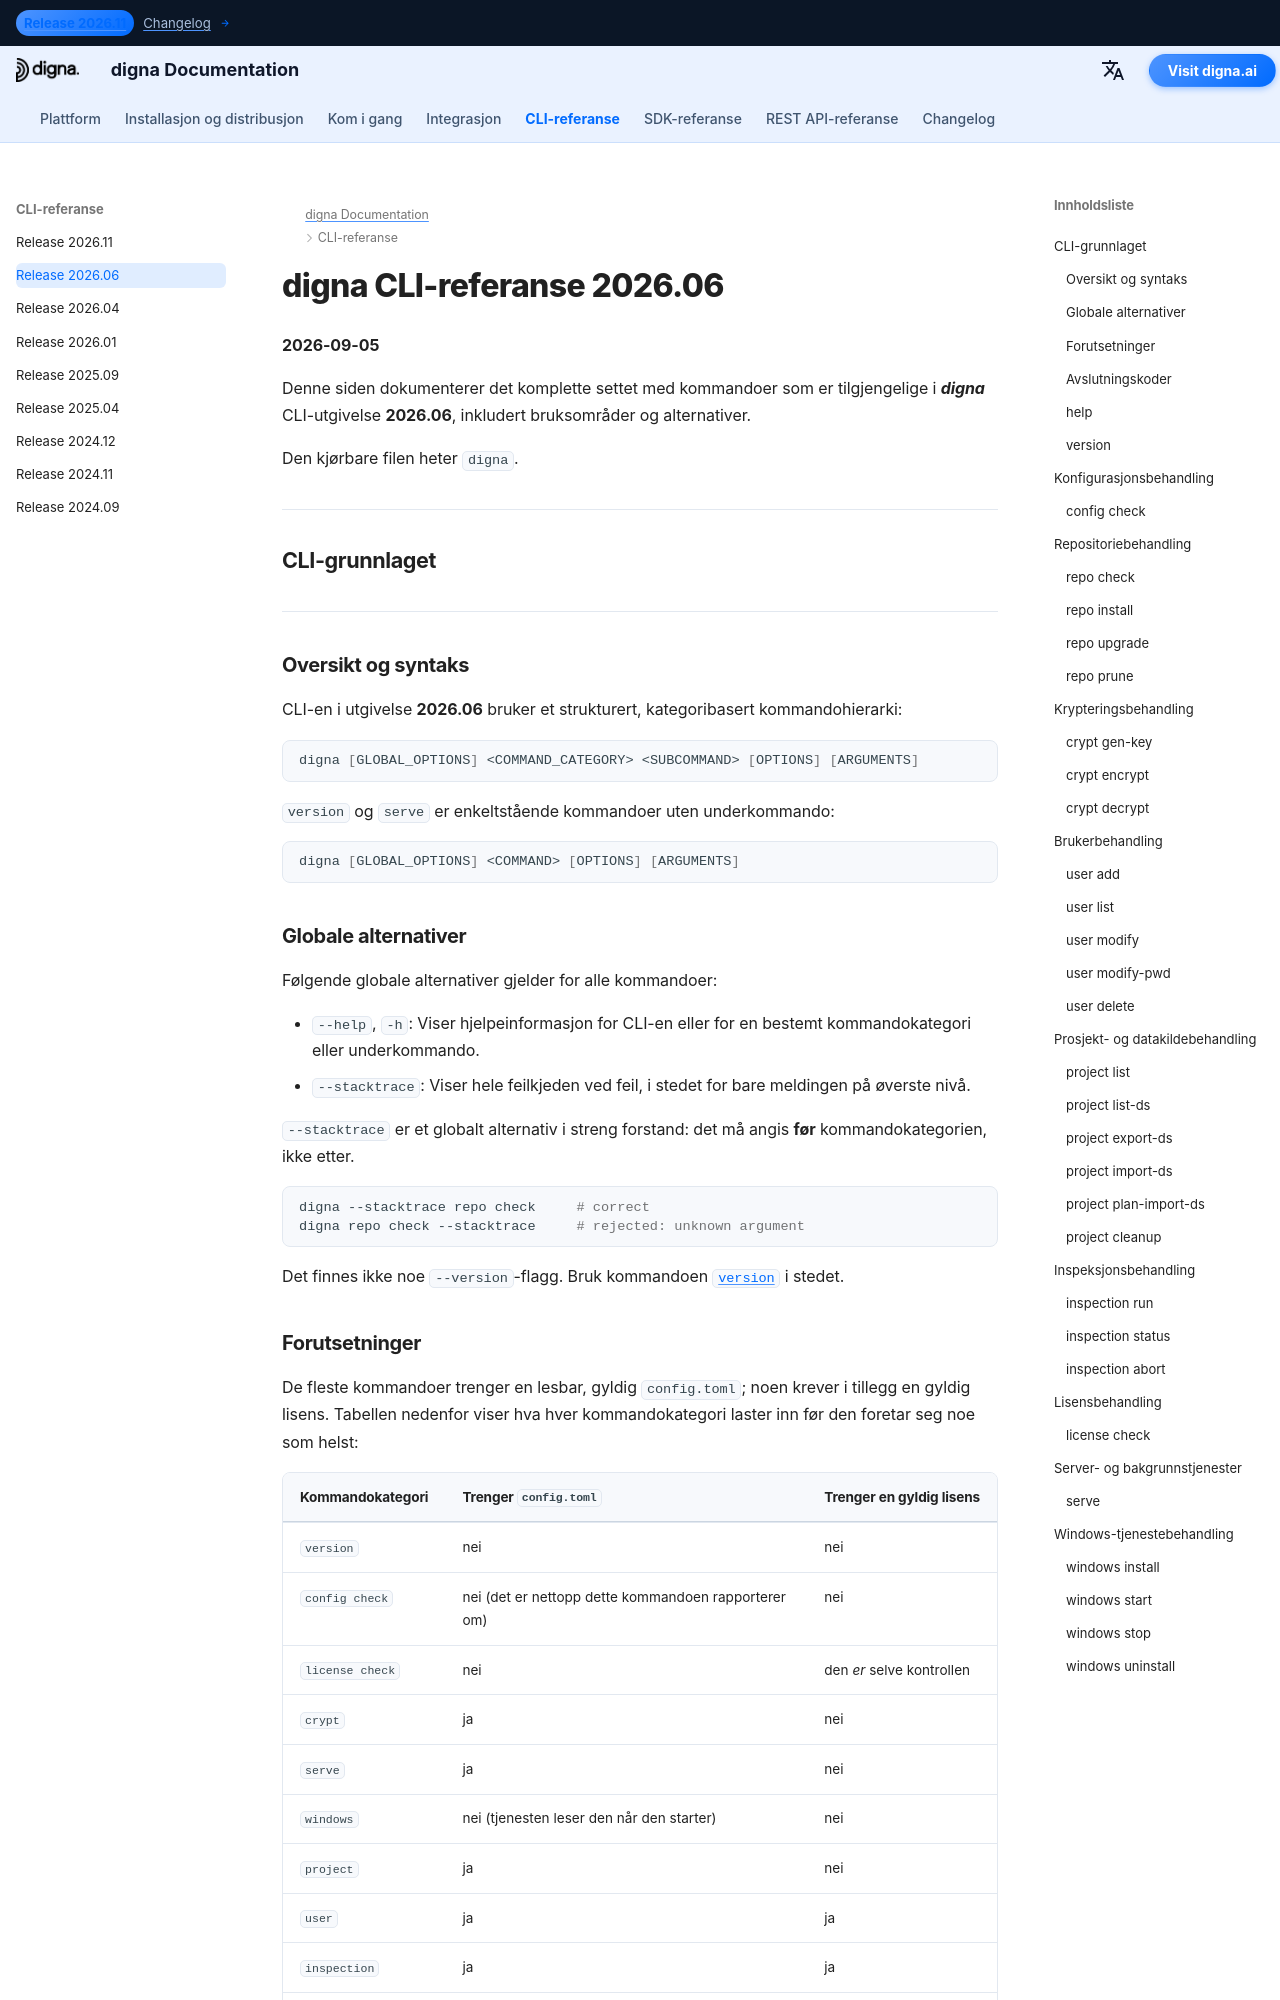

repository: dignaai/digna-docs · page: nb/cli/Command_Line_Interface_202606/index.html · generator: mkdocs

---
title: digna CLI-referanse 2026.06 – kommandoer og eksempler | digna-dokumentasjon
description: Komplett referanse for digna CLI-utgivelse 2026.06
image: /assets/logo_square.png
---

# digna CLI-referanse 2026.06
**2026-09-05**

Denne siden dokumenterer det komplette settet med kommandoer som er tilgjengelige i ***digna*** CLI-utgivelse **2026.06**, inkludert bruksområder og alternativer.

Den kjørbare filen heter `digna`.

---

## CLI-grunnlaget

---

### Oversikt og syntaks

CLI-en i utgivelse **2026.06** bruker et strukturert, kategoribasert kommandohierarki:

```bash
digna [GLOBAL_OPTIONS] <COMMAND_CATEGORY> <SUBCOMMAND> [OPTIONS] [ARGUMENTS]
```

`version` og `serve` er enkeltstående kommandoer uten underkommando:

```bash
digna [GLOBAL_OPTIONS] <COMMAND> [OPTIONS] [ARGUMENTS]
```

### Globale alternativer

Følgende globale alternativer gjelder for alle kommandoer:

- `--help`, `-h`: Viser hjelpeinformasjon for CLI-en eller for en bestemt kommandokategori eller underkommando.
- `--stacktrace`: Viser hele feilkjeden ved feil, i stedet for bare meldingen på øverste nivå.

`--stacktrace` er et globalt alternativ i streng forstand: det må angis **før** kommandokategorien, ikke etter.

```bash
digna --stacktrace repo check     # correct
digna repo check --stacktrace     # rejected: unknown argument
```

Det finnes ikke noe `--version`-flagg. Bruk kommandoen [`version`](#version) i stedet.

### Forutsetninger

De fleste kommandoer trenger en lesbar, gyldig `config.toml`; noen krever i tillegg en gyldig lisens.
Tabellen nedenfor viser hva hver kommandokategori laster inn før den foretar seg noe som helst:

| Kommandokategori | Trenger `config.toml` | Trenger en gyldig lisens |
|---|---|---|
| `version` | nei | nei |
| `config check` | nei (det er nettopp dette kommandoen rapporterer om) | nei |
| `license check` | nei | den *er* selve kontrollen |
| `crypt` | ja | nei |
| `serve` | ja | nei |
| `windows` | nei (tjenesten leser den når den starter) | nei |
| `project` | ja | nei |
| `user` | ja | ja |
| `inspection` | ja | ja |
| `repo` | ja | ja |

Der en lisens kreves, kontrolleres både signaturen og utløpsdatoen, og kommandoen avbrytes før den berører repositoriet dersom én av delene feiler.
